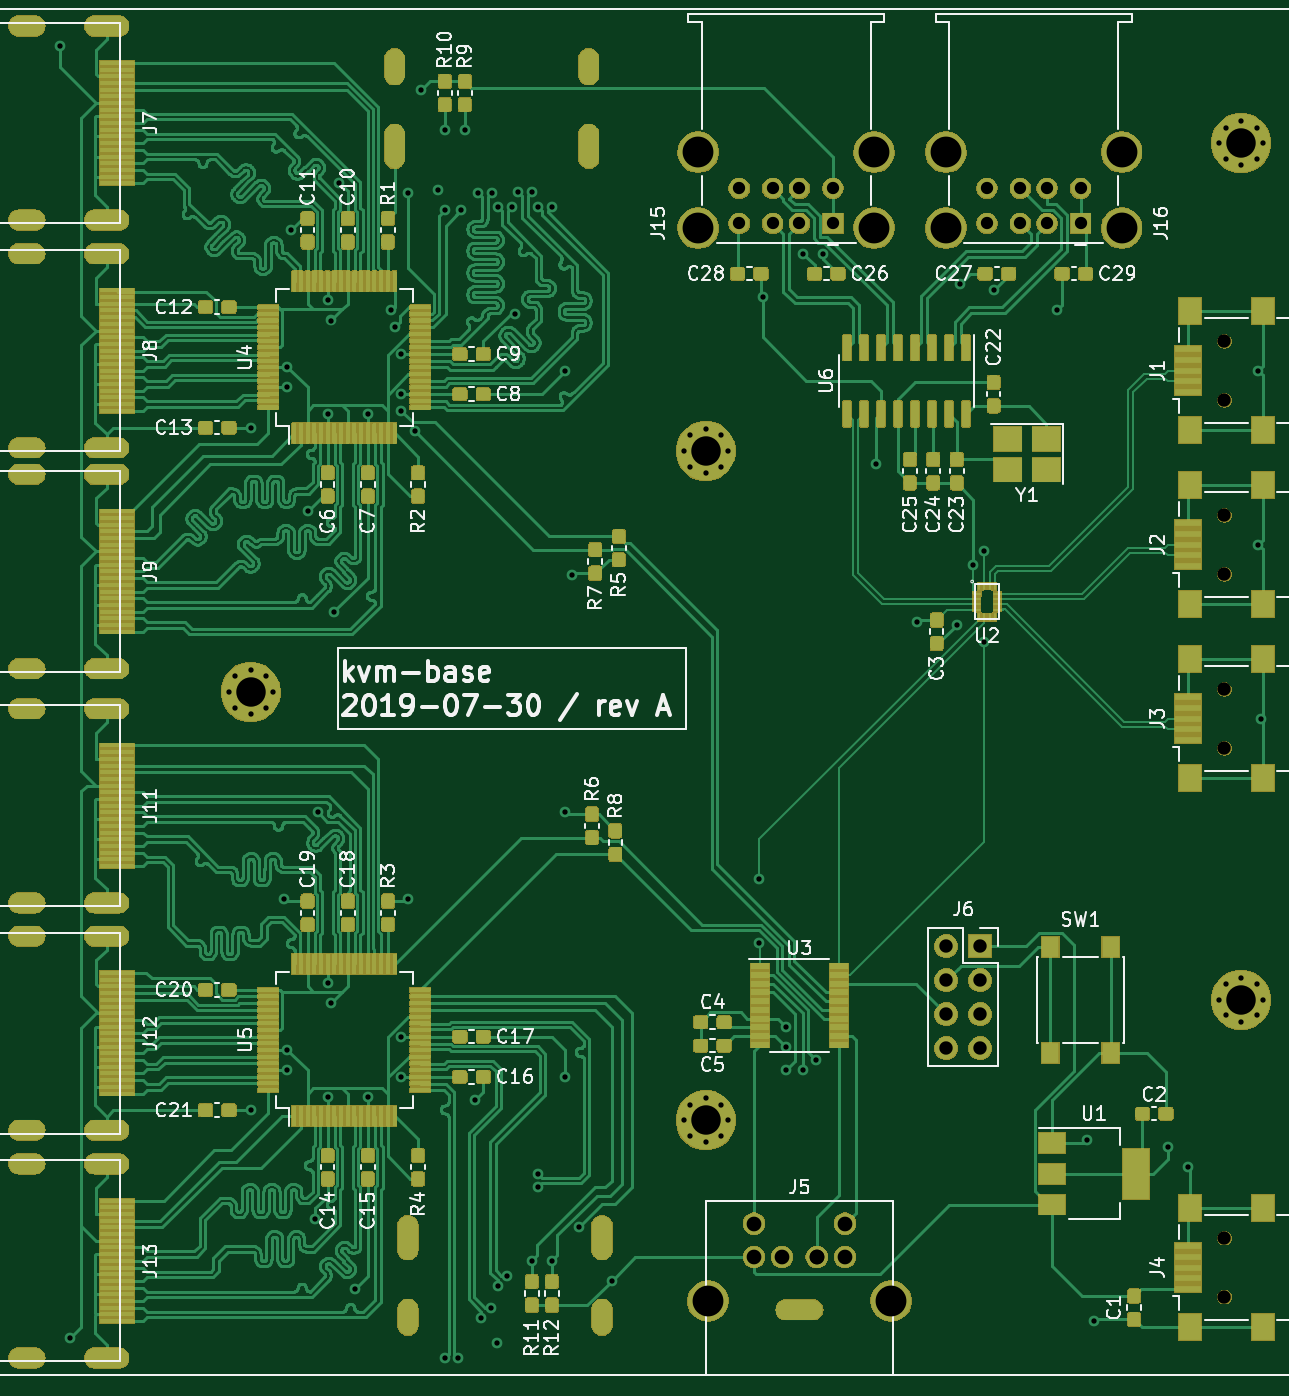
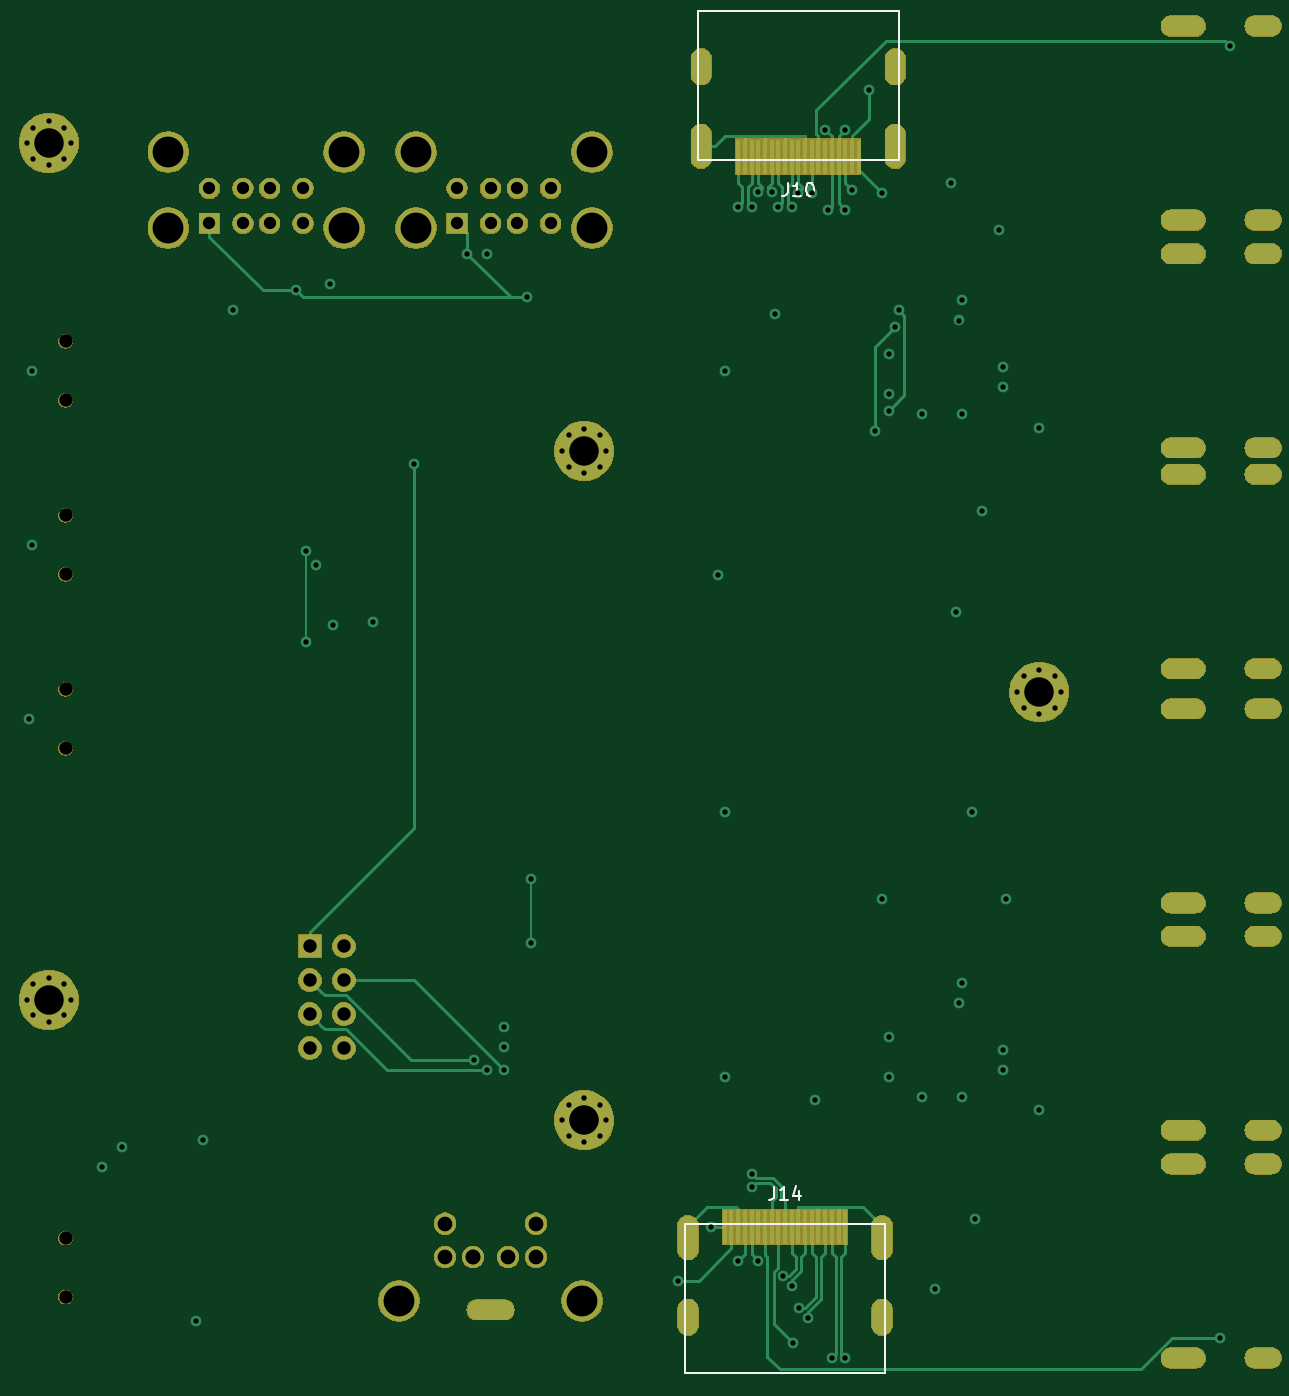
Circuit board: 13 layer files. Board 92.4 x 100.3 mm.
- bottom_copper: kvm-base-B_Cu.gbr (16036 bytes)
- bottom_mask: kvm-base-B_Mask.gbr (92471 bytes)
- paste: kvm-base-B_Paste.gbr (1496 bytes)
- bottom_silk: kvm-base-B_SilkS.gbr (2239 bytes)
- outline: kvm-base-Edge_Cuts.gbr (499 bytes)
- top_copper: kvm-base-F_Cu.gbr (636122 bytes)
- top_mask: kvm-base-F_Mask.gbr (270332 bytes)
- paste: kvm-base-F_Paste.gbr (399624 bytes)
- top_silk: kvm-base-F_SilkS.gbr (64225 bytes)
- inner_copper: kvm-base-In1_Cu.gbr (245259 bytes)
- inner_copper: kvm-base-In2_Cu.gbr (224409 bytes)
- drill: kvm-base-NPTH.drl (465 bytes)
- drill: kvm-base-PTH.drl (4883 bytes)

=== bottom_copper: kvm-base-B_Cu.gbr (16036 bytes, source omitted) ===
=== bottom_mask: kvm-base-B_Mask.gbr (92471 bytes, source omitted) ===
=== paste: kvm-base-B_Paste.gbr ===
G04 #@! TF.GenerationSoftware,KiCad,Pcbnew,5.1.2-f72e74a~84~ubuntu18.04.1*
G04 #@! TF.CreationDate,2019-07-30T17:28:06-04:00*
G04 #@! TF.ProjectId,kvm-base,6b766d2d-6261-4736-952e-6b696361645f,rev?*
G04 #@! TF.SameCoordinates,Original*
G04 #@! TF.FileFunction,Paste,Bot*
G04 #@! TF.FilePolarity,Positive*
%FSLAX46Y46*%
G04 Gerber Fmt 4.6, Leading zero omitted, Abs format (unit mm)*
G04 Created by KiCad (PCBNEW 5.1.2-f72e74a~84~ubuntu18.04.1) date 2019-07-30 17:28:06*
%MOMM*%
%LPD*%
G04 APERTURE LIST*
%ADD10R,0.300000X2.600000*%
G04 APERTURE END LIST*
D10*
X54500000Y-31000000D03*
X55000000Y-31000000D03*
X55500000Y-31000000D03*
X56000000Y-31000000D03*
X56500000Y-31000000D03*
X57000000Y-31000000D03*
X57500000Y-31000000D03*
X58000000Y-31000000D03*
X58500000Y-31000000D03*
X59000000Y-31000000D03*
X59500000Y-31000000D03*
X60000000Y-31000000D03*
X60500000Y-31000000D03*
X61000000Y-31000000D03*
X61500000Y-31000000D03*
X62000000Y-31000000D03*
X62500000Y-31000000D03*
X63000000Y-31000000D03*
X63500000Y-31000000D03*
X64500000Y-111000000D03*
X64000000Y-111000000D03*
X63500000Y-111000000D03*
X63000000Y-111000000D03*
X62500000Y-111000000D03*
X62000000Y-111000000D03*
X61500000Y-111000000D03*
X61000000Y-111000000D03*
X60500000Y-111000000D03*
X60000000Y-111000000D03*
X59500000Y-111000000D03*
X59000000Y-111000000D03*
X58500000Y-111000000D03*
X58000000Y-111000000D03*
X57500000Y-111000000D03*
X57000000Y-111000000D03*
X56500000Y-111000000D03*
X56000000Y-111000000D03*
X55500000Y-111000000D03*
M02*

=== bottom_silk: kvm-base-B_SilkS.gbr ===
G04 #@! TF.GenerationSoftware,KiCad,Pcbnew,5.1.2-f72e74a~84~ubuntu18.04.1*
G04 #@! TF.CreationDate,2019-07-30T17:28:06-04:00*
G04 #@! TF.ProjectId,kvm-base,6b766d2d-6261-4736-952e-6b696361645f,rev?*
G04 #@! TF.SameCoordinates,Original*
G04 #@! TF.FileFunction,Legend,Bot*
G04 #@! TF.FilePolarity,Positive*
%FSLAX46Y46*%
G04 Gerber Fmt 4.6, Leading zero omitted, Abs format (unit mm)*
G04 Created by KiCad (PCBNEW 5.1.2-f72e74a~84~ubuntu18.04.1) date 2019-07-30 17:28:06*
%MOMM*%
%LPD*%
G04 APERTURE LIST*
%ADD10C,0.120000*%
%ADD11C,0.150000*%
G04 APERTURE END LIST*
D10*
X51500000Y-20150000D02*
X51500000Y-31250000D01*
X66500000Y-20150000D02*
X51500000Y-20150000D01*
X66500000Y-31250000D02*
X66500000Y-20150000D01*
X51500000Y-31250000D02*
X66500000Y-31250000D01*
X67500000Y-121850000D02*
X67500000Y-110750000D01*
X52500000Y-121850000D02*
X67500000Y-121850000D01*
X52500000Y-110750000D02*
X52500000Y-121850000D01*
X67500000Y-110750000D02*
X52500000Y-110750000D01*
D11*
X59809523Y-32952380D02*
X59809523Y-33666666D01*
X59857142Y-33809523D01*
X59952380Y-33904761D01*
X60095238Y-33952380D01*
X60190476Y-33952380D01*
X58809523Y-33952380D02*
X59380952Y-33952380D01*
X59095238Y-33952380D02*
X59095238Y-32952380D01*
X59190476Y-33095238D01*
X59285714Y-33190476D01*
X59380952Y-33238095D01*
X58190476Y-32952380D02*
X58095238Y-32952380D01*
X58000000Y-33000000D01*
X57952380Y-33047619D01*
X57904761Y-33142857D01*
X57857142Y-33333333D01*
X57857142Y-33571428D01*
X57904761Y-33761904D01*
X57952380Y-33857142D01*
X58000000Y-33904761D01*
X58095238Y-33952380D01*
X58190476Y-33952380D01*
X58285714Y-33904761D01*
X58333333Y-33857142D01*
X58380952Y-33761904D01*
X58428571Y-33571428D01*
X58428571Y-33333333D01*
X58380952Y-33142857D01*
X58333333Y-33047619D01*
X58285714Y-33000000D01*
X58190476Y-32952380D01*
X60809523Y-107952380D02*
X60809523Y-108666666D01*
X60857142Y-108809523D01*
X60952380Y-108904761D01*
X61095238Y-108952380D01*
X61190476Y-108952380D01*
X59809523Y-108952380D02*
X60380952Y-108952380D01*
X60095238Y-108952380D02*
X60095238Y-107952380D01*
X60190476Y-108095238D01*
X60285714Y-108190476D01*
X60380952Y-108238095D01*
X58952380Y-108285714D02*
X58952380Y-108952380D01*
X59190476Y-107904761D02*
X59428571Y-108619047D01*
X58809523Y-108619047D01*
M02*

=== outline: kvm-base-Edge_Cuts.gbr ===
G04 #@! TF.GenerationSoftware,KiCad,Pcbnew,5.1.2-f72e74a~84~ubuntu18.04.1*
G04 #@! TF.CreationDate,2019-07-30T17:28:06-04:00*
G04 #@! TF.ProjectId,kvm-base,6b766d2d-6261-4736-952e-6b696361645f,rev?*
G04 #@! TF.SameCoordinates,Original*
G04 #@! TF.FileFunction,Profile,NP*
%FSLAX46Y46*%
G04 Gerber Fmt 4.6, Leading zero omitted, Abs format (unit mm)*
G04 Created by KiCad (PCBNEW 5.1.2-f72e74a~84~ubuntu18.04.1) date 2019-07-30 17:28:06*
%MOMM*%
%LPD*%
G04 APERTURE LIST*
G04 APERTURE END LIST*
M02*

=== top_copper: kvm-base-F_Cu.gbr (636122 bytes, source omitted) ===
=== top_mask: kvm-base-F_Mask.gbr (270332 bytes, source omitted) ===
=== paste: kvm-base-F_Paste.gbr (399624 bytes, source omitted) ===
=== top_silk: kvm-base-F_SilkS.gbr (64225 bytes, source omitted) ===
=== inner_copper: kvm-base-In1_Cu.gbr (245259 bytes, source omitted) ===
=== inner_copper: kvm-base-In2_Cu.gbr (224409 bytes, source omitted) ===
=== drill: kvm-base-NPTH.drl ===
M48
; DRILL file {KiCad 5.1.2-f72e74a~84~ubuntu18.04.1} date Tue 30 Jul 2019 05:28:10 PM EDT
; FORMAT={-:-/ absolute / inch / decimal}
; #@! TF.CreationDate,2019-07-30T17:28:10-04:00
; #@! TF.GenerationSoftware,Kicad,Pcbnew,5.1.2-f72e74a~84~ubuntu18.04.1
; #@! TF.FileFunction,NonPlated,1,4,NPTH
FMAT,2
INCH
T1C0.0394
%
G90
G05
T1
X4.4783Y-4.4016
X4.4783Y-4.5748
X4.4783Y-2.7874
X4.4783Y-2.9606
X4.4783Y-2.2756
X4.4783Y-2.4488
X4.4783Y-1.7638
X4.4783Y-1.937
T0
M30

=== drill: kvm-base-PTH.drl ===
M48
; DRILL file {KiCad 5.1.2-f72e74a~84~ubuntu18.04.1} date Tue 30 Jul 2019 05:28:10 PM EDT
; FORMAT={-:-/ absolute / inch / decimal}
; #@! TF.CreationDate,2019-07-30T17:28:10-04:00
; #@! TF.GenerationSoftware,Kicad,Pcbnew,5.1.2-f72e74a~84~ubuntu18.04.1
; #@! TF.FileFunction,Plated,1,4,PTH
FMAT,2
INCH
T1C0.0157
T2C0.0354
T3C0.0362
T4C0.0394
T5C0.0433
T6C0.0866
T7C0.0906
%
G90
G05
T1
X1.0531Y-0.8957
X1.0827Y-4.6949
X1.6142Y-2.0177
X1.6142Y-4.0256
X1.7126Y-3.4055
X1.7224Y-1.8406
X1.7224Y-1.8996
X1.7224Y-3.8484
X1.7224Y-3.9075
X1.7323Y-1.437
X1.7815Y-2.2638
X1.8031Y-4.3465
X1.811Y-3.1496
X1.8406Y-1.6437
X1.8406Y-1.9783
X1.8406Y-3.6516
X1.8406Y-3.9862
X1.8504Y-1.7028
X1.8504Y-3.7106
X1.8602Y-2.5591
X1.874Y-1.2972
X1.9213Y-4.5512
X1.9587Y-1.9783
X1.9587Y-3.9862
X2.0276Y-1.6732
X2.0374Y-1.7224
X2.0571Y-1.8012
X2.0571Y-1.9193
X2.0571Y-1.9685
X2.0571Y-3.8091
X2.0571Y-3.9272
X2.0768Y-1.3287
X2.0768Y-3.4055
X2.0965Y-2.0276
X2.1161Y-1.0236
X2.1654Y-1.3189
X2.185Y-4.7539
X2.185Y-1.1417
X2.185Y-1.378
X2.2245Y-4.7539
X2.2343Y-1.378
X2.2441Y-1.1417
X2.2736Y-3.9961
X2.2834Y-1.3287
X2.2931Y-4.636
X2.3211Y-4.6081
X2.3229Y-1.3287
X2.3386Y-4.7087
X2.3404Y-4.5415
X2.3425Y-1.3685
X2.3683Y-4.5136
X2.382Y-1.3685
X2.3917Y-1.6831
X2.4015Y-1.3246
X2.4409Y-4.4685
X2.441Y-1.3246
X2.4606Y-1.3681
X2.4606Y-4.2125
X2.4606Y-4.252
X2.5Y-4.4685
X2.5001Y-1.3681
X2.5394Y-1.8504
X2.5394Y-3.1496
X2.5394Y-3.9272
X2.5591Y-2.4508
X2.5787Y-4.3701
X2.6762Y-4.5266
X3.1102Y-3.3465
X3.1102Y-3.5335
X3.1201Y-1.6339
X3.189Y-3.7795
X3.189Y-3.8386
X3.189Y-3.9075
X3.2382Y-1.5059
X3.2382Y-3.9075
X3.2776Y-3.878
X3.2972Y-1.5059
X3.4547Y-2.126
X3.5728Y-2.5886
X3.6909Y-2.5984
X3.7008Y-1.5945
X3.7402Y-2.4213
X3.7697Y-2.3819
X3.7697Y-2.6476
X3.7992Y-1.6142
X3.9862Y-1.6732
X4.0748Y-4.1142
X4.0945Y-4.6457
X4.311Y-4.1339
X4.3701Y-4.1929
X4.5768Y-1.8504
X4.5768Y-2.3622
X4.5866Y-2.874
X4.4626Y-1.1811
X4.4816Y-1.1352
X4.4816Y-1.227
X4.5276Y-1.1161
X4.5276Y-1.2461
X4.5735Y-1.1352
X4.5735Y-1.227
X4.5925Y-1.1811
X2.8878Y-4.0551
X2.9068Y-4.0092
X2.9068Y-4.1011
X2.9528Y-3.9902
X2.9528Y-4.1201
X2.9987Y-4.0092
X2.9987Y-4.1011
X3.0177Y-4.0551
X2.8878Y-2.0866
X2.9068Y-2.0407
X2.9068Y-2.1325
X2.9528Y-2.0217
X2.9528Y-2.1516
X2.9987Y-2.0407
X2.9987Y-2.1325
X3.0177Y-2.0866
X1.5492Y-2.7953
X1.5682Y-2.7493
X1.5682Y-2.8412
X1.6142Y-2.7303
X1.6142Y-2.8602
X1.6601Y-2.7493
X1.6601Y-2.8412
X1.6791Y-2.7953
X4.4626Y-3.7008
X4.4816Y-3.6549
X4.4816Y-3.7467
X4.5276Y-3.6358
X4.5276Y-3.7657
X4.5735Y-3.6549
X4.5735Y-3.7467
X4.5925Y-3.7008
T3
X3.7795Y-1.3142
X3.7795Y-1.4173
X3.878Y-1.3142
X3.878Y-1.4173
X3.9567Y-1.3142
X3.9567Y-1.4173
X4.0551Y-1.3142
X4.0551Y-1.4173
X3.0512Y-1.3142
X3.0512Y-1.4173
X3.1496Y-1.3142
X3.1496Y-1.4173
X3.2283Y-1.3142
X3.2283Y-1.4173
X3.3268Y-1.3142
X3.3268Y-1.4173
T4
X3.6598Y-3.5433
X3.6598Y-3.6433
X3.6598Y-3.7433
X3.6598Y-3.8433
X3.7598Y-3.5433
X3.7598Y-3.6433
X3.7598Y-3.7433
X3.7598Y-3.8433
T5
X3.0945Y-4.3591
X3.0945Y-4.4575
X3.1772Y-4.4575
X3.2795Y-4.4575
X3.2795Y-4.4575
X3.3622Y-4.3591
X3.3622Y-4.4575
T6
X4.5276Y-1.1811
X2.9528Y-4.0551
X2.9528Y-2.0866
X1.6142Y-2.7953
X4.5276Y-3.7008
T7
X3.6587Y-1.2075
X3.6587Y-1.4311
X4.176Y-1.2075
X4.176Y-1.4311
X2.9303Y-1.2075
X2.9303Y-1.4311
X3.4476Y-1.2075
X3.4476Y-1.4311
X2.9587Y-4.5866
X3.498Y-4.5866
T2
G00X0.9795Y-1.5059
M15
G01X0.9323Y-1.5059
M16
G05
G00X0.9795Y-2.0768
M15
G01X0.9323Y-2.0768
M16
G05
G00X1.226Y-1.5059
M15
G01X1.1551Y-1.5059
M16
G05
G00X1.226Y-2.0768
M15
G01X1.1551Y-2.0768
M16
G05
G00X2.0374Y-0.9323
M15
G01X2.0374Y-0.9795
M16
G05
G00X2.0374Y-1.1551
M15
G01X2.0374Y-1.226
M16
G05
G00X2.6083Y-0.9323
M15
G01X2.6083Y-0.9795
M16
G05
G00X2.6083Y-1.1551
M15
G01X2.6083Y-1.226
M16
G05
G00X0.9795Y-4.1831
M15
G01X0.9323Y-4.1831
M16
G05
G00X0.9795Y-4.7539
M15
G01X0.9323Y-4.7539
M16
G05
G00X1.226Y-4.1831
M15
G01X1.1551Y-4.1831
M16
G05
G00X1.226Y-4.7539
M15
G01X1.1551Y-4.7539
M16
G05
G00X0.9795Y-0.8366
M15
G01X0.9323Y-0.8366
M16
G05
G00X0.9795Y-1.4075
M15
G01X0.9323Y-1.4075
M16
G05
G00X1.226Y-0.8366
M15
G01X1.1551Y-0.8366
M16
G05
G00X1.226Y-1.4075
M15
G01X1.1551Y-1.4075
M16
G05
G00X2.0768Y-4.4354
M15
G01X2.0768Y-4.3646
M16
G05
G00X2.0768Y-4.6583
M15
G01X2.0768Y-4.611
M16
G05
G00X2.6476Y-4.4354
M15
G01X2.6476Y-4.3646
M16
G05
G00X2.6476Y-4.6583
M15
G01X2.6476Y-4.611
M16
G05
G00X0.9795Y-2.1555
M15
G01X0.9323Y-2.1555
M16
G05
G00X0.9795Y-2.7264
M15
G01X0.9323Y-2.7264
M16
G05
G00X1.226Y-2.1555
M15
G01X1.1551Y-2.1555
M16
G05
G00X1.226Y-2.7264
M15
G01X1.1551Y-2.7264
M16
G05
G00X0.9795Y-2.8445
M15
G01X0.9323Y-2.8445
M16
G05
G00X0.9795Y-3.4154
M15
G01X0.9323Y-3.4154
M16
G05
G00X1.226Y-2.8445
M15
G01X1.1551Y-2.8445
M16
G05
G00X1.226Y-3.4154
M15
G01X1.1551Y-3.4154
M16
G05
G00X0.9795Y-3.5138
M15
G01X0.9323Y-3.5138
M16
G05
G00X0.9795Y-4.0846
M15
G01X0.9323Y-4.0846
M16
G05
G00X1.226Y-3.5138
M15
G01X1.1551Y-3.5138
M16
G05
G00X1.226Y-4.0846
M15
G01X1.1551Y-4.0846
M16
G05
T4
G00X3.189Y-4.6122
M15
G01X3.2677Y-4.6122
M16
G05
T0
M30

